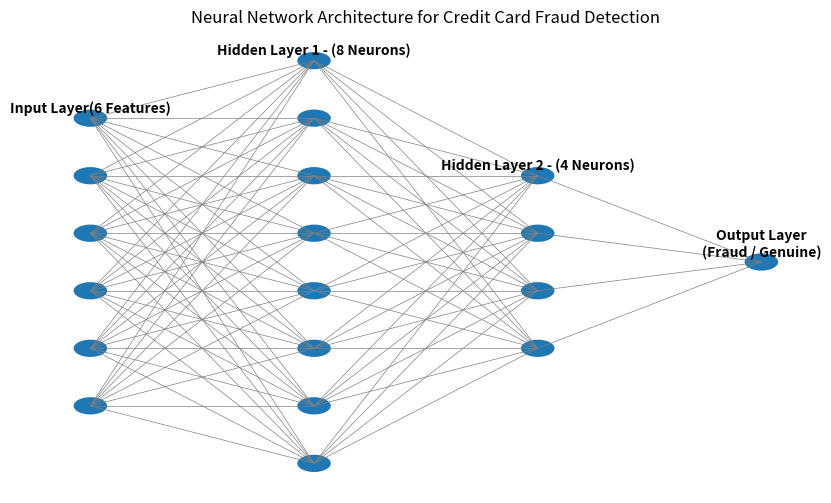

Write the Python code that produced this figure.
import matplotlib.pyplot as plot

def draw_neural_network_diagram(layer_sizes, layer_labels):
    fig, ax = plot.subplots(figsize=(10, 6))
    ax.axis('off')
	
    x_space = 2.0
    y_space = 1.0
	
    for layer_indx, layer_size in enumerate(layer_sizes):
        x = layer_indx * x_space
        y_top = (layer_size - 1) * y_space / 2
        for neuron_index in range(layer_size):
            y = y_top - neuron_index * y_space
            circle = plot.Circle((x, y), 0.15, fill=True)
            ax.add_patch(circle)
            # Draw network
            if layer_indx > 0:
                prev_layer_size = layer_sizes[layer_indx - 1]
                prev_y_top = (prev_layer_size - 1) * y_space / 2
                for prev_neuron in range(prev_layer_size):
                    prev_y = prev_y_top - prev_neuron * y_space
                    ax.plot([x - x_space, x], [prev_y, y], 'gray', linewidth=0.5)
        # label
        ax.text(x, y_top + 0.1, layer_labels[layer_indx],
                ha='center', fontsize=10, fontweight='bold')
    plot.title("Neural Network Architecture for Credit Card Fraud Detection")
    plot.show()
 
 
layers = [6, 8, 4, 1]
labels = [
    "Input Layer(6 Features)",
    "Hidden Layer 1 - (8 Neurons)",
    "Hidden Layer 2 - (4 Neurons)",
    "Output Layer\n(Fraud / Genuine)"
]
draw_neural_network_diagram(layers, labels)